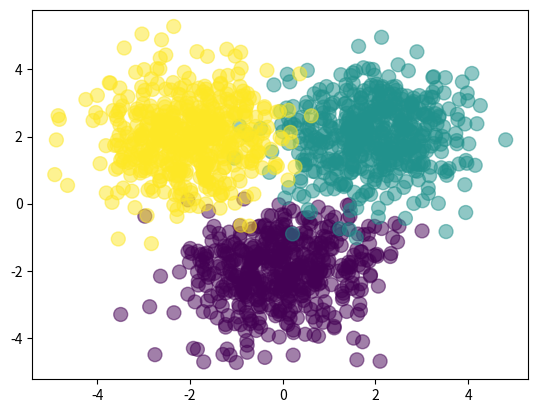

Write the Python code that produced this figure. (Note: this script raises an exception after producing the figure.)
import numpy as np
import matplotlib.pyplot as plt

Nclass = 500

X1 = np.random.randn(Nclass, 2) + np.array([0, -2])
X2 = np.random.randn(Nclass, 2) + np.array([2, 2])
X3 = np.random.randn(Nclass, 2) + np.array([-2, 2])
X = np.vstack([X1, X2, X3])

Y = np.array([0] * Nclass + [1] * Nclass + [2] * Nclass)

plt.scatter(X[:,0], X[:,1], c=Y, s=100, alpha=0.5)
plt.show()

D = 2
M = 3
K = 3

W1 = np.random.randn(D, M)
b1 = np.random.randn(M)
W2 = np.random.randn(M, K)
b2 = np.random.randn(K)

def forward(X, W1, b1,  W2, b2):
    Z = 1 / (1 + np.exp(-X.dot(W1) - b1))
    A = Z.dot(W2) + b2
    expA = np.exp(A)
    Y = expA / expA.sum(axis=1, keepdims=True)
    return Y, Z

def classification_rate(Y, P):
    n_correct = 0
    n_total = 0
    for i in range(len(Y)):
        n_total +=1
        if Y[i] == P[i]:
            n_correct +=1
    return float(n_correct) / n_total

P_Y_given_X = forward(X, W1, b1, W2, b2)
P = np.argmax(P_Y_given_X, axis=1)

assert(len(P) == len(Y))

print("Classification rate for randomly chosen weights:", classification_rate(Y, P))
